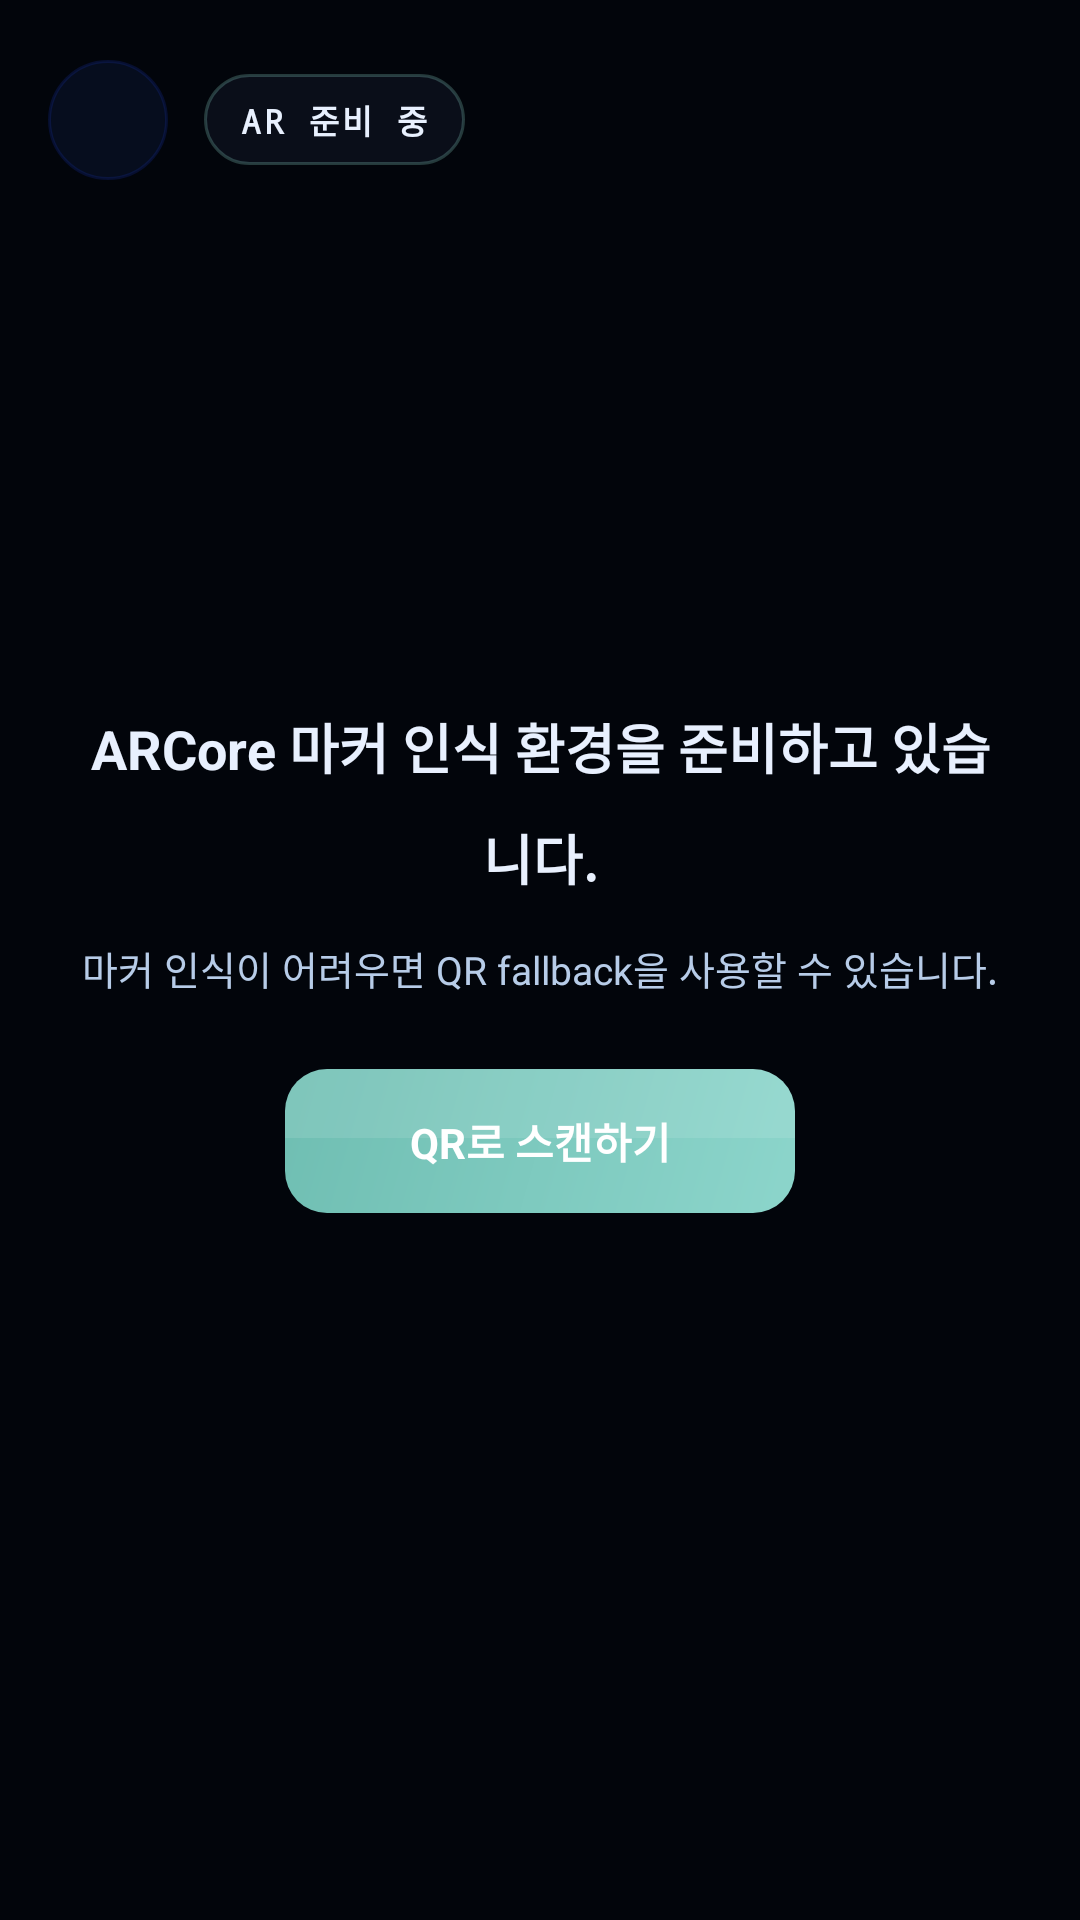

Layout XML and referenced resources for this Android screen:
<!-- AndroidManifest.xml: activity theme Theme.ArtBusan -->
<!-- res/layout/activity_ar_viewer.xml -->
<?xml version="1.0" encoding="utf-8"?>
<androidx.coordinatorlayout.widget.CoordinatorLayout xmlns:android="http://schemas.android.com/apk/res/android"
    android:layout_width="match_parent"
    android:layout_height="match_parent"
    android:background="#02050B">

    <FrameLayout
        android:layout_width="match_parent"
        android:layout_height="match_parent">

        <android.opengl.GLSurfaceView
            android:id="@+id/glArScene"
            android:layout_width="match_parent"
            android:layout_height="match_parent"
            android:visibility="gone" />

        <androidx.camera.view.PreviewView
            android:id="@+id/previewCamera"
            android:layout_width="match_parent"
            android:layout_height="match_parent"
            android:visibility="gone" />

        <View
            android:id="@+id/dimOverlay"
            android:layout_width="match_parent"
            android:layout_height="match_parent"
            android:background="#02050B" />

        <LinearLayout
            android:layout_width="match_parent"
            android:layout_height="wrap_content"
            android:gravity="center_vertical"
            android:orientation="horizontal"
            android:paddingStart="16dp"
            android:paddingTop="20dp"
            android:paddingEnd="16dp">

            <ImageButton
                android:id="@+id/btnArBack"
                android:layout_width="40dp"
                android:layout_height="40dp"
                android:background="@drawable/bg_hud_btn"
                android:contentDescription="Back"
                android:padding="8dp"
                android:src="@drawable/ic_arrow_back" />

            <TextView
                android:id="@+id/tvArStatus"
                android:layout_width="wrap_content"
                android:layout_height="wrap_content"
                android:layout_marginStart="12dp"
                android:background="@drawable/bg_ar_status"
                android:fontFamily="monospace"
                android:letterSpacing="0.08"
                android:paddingStart="12dp"
                android:paddingTop="7dp"
                android:paddingEnd="12dp"
                android:paddingBottom="7dp"
                android:text="@string/ar_status_preparing"
                android:textColor="#E8F0FE"
                android:textSize="11sp"
                android:textStyle="bold" />
        </LinearLayout>

        <LinearLayout
            android:id="@+id/preScanGuideGroup"
            android:layout_width="match_parent"
            android:layout_height="wrap_content"
            android:layout_gravity="center"
            android:gravity="center_horizontal"
            android:orientation="vertical"
            android:paddingStart="24dp"
            android:paddingEnd="24dp">

            <TextView
                android:id="@+id/tvArModeBadge"
                android:layout_width="wrap_content"
                android:layout_height="wrap_content"
                android:layout_marginBottom="12dp"
                android:background="@drawable/bg_ar_status"
                android:fontFamily="monospace"
                android:letterSpacing="0.08"
                android:paddingStart="14dp"
                android:paddingTop="8dp"
                android:paddingEnd="14dp"
                android:paddingBottom="8dp"
                android:text="@string/ar_status_marker_scan"
                android:textColor="#FFFFFF"
                android:textSize="12sp"
                android:textStyle="bold"
                android:visibility="gone" />

            <TextView
                android:id="@+id/tvArHint"
                android:layout_width="match_parent"
                android:layout_height="wrap_content"
                android:gravity="center"
                android:lineSpacingMultiplier="1.4"
                android:text="@string/ar_hint_preparing"
                android:textColor="#E8F0FE"
                android:textSize="18sp"
                android:textStyle="bold" />

            <TextView
                android:id="@+id/tvArModeGuide"
                android:layout_width="match_parent"
                android:layout_height="wrap_content"
                android:layout_marginTop="14dp"
                android:gravity="center"
                android:lineSpacingMultiplier="1.4"
                android:text="@string/ar_guide_marker_scan"
                android:textColor="#B7CCE8"
                android:textSize="13sp" />

            <TextView
                android:id="@+id/btnScanQr"
                android:layout_width="wrap_content"
                android:layout_height="48dp"
                android:layout_marginTop="24dp"
                android:background="@drawable/bg_detail_ar_btn"
                android:gravity="center"
                android:minWidth="170dp"
                android:paddingStart="22dp"
                android:paddingEnd="22dp"
                android:text="@string/ar_button_qr_fallback"
                android:textColor="#FFFFFF"
                android:textSize="14sp"
                android:textStyle="bold" />
        </LinearLayout>

        <FrameLayout
            android:id="@+id/scanFrame"
            android:layout_width="220dp"
            android:layout_height="220dp"
            android:layout_gravity="center"
            android:background="@drawable/bg_ar_scan_frame"
            android:visibility="gone" />

    </FrameLayout>

    <LinearLayout
        android:id="@+id/bottomSheetArtwork"
        android:layout_width="match_parent"
        android:layout_height="wrap_content"
        android:layout_gravity="bottom"
        android:background="@drawable/bg_detail_panel"
        android:elevation="16dp"
        android:orientation="vertical"
        android:paddingStart="20dp"
        android:paddingTop="14dp"
        android:paddingEnd="20dp"
        android:paddingBottom="26dp"
        android:visibility="gone">

        <View
            android:layout_width="42dp"
            android:layout_height="4dp"
            android:layout_gravity="center_horizontal"
            android:background="@drawable/bg_sheet_handle" />

        <TextView
            android:id="@+id/tvPeekTitle"
            android:layout_width="match_parent"
            android:layout_height="wrap_content"
            android:layout_marginTop="16dp"
            android:text="@string/ar_initial_title"
            android:textColor="#FFFFFF"
            android:textSize="24sp"
            android:textStyle="bold" />

        <TextView
            android:id="@+id/tvPeekSummary"
            android:layout_width="match_parent"
            android:layout_height="wrap_content"
            android:layout_marginTop="10dp"
            android:lineSpacingMultiplier="1.3"
            android:maxLines="3"
            android:text="@string/ar_initial_summary"
            android:textColor="#C9D7EA"
            android:textSize="14sp" />

        <LinearLayout
            android:layout_width="match_parent"
            android:layout_height="wrap_content"
            android:layout_marginTop="18dp"
            android:gravity="center_vertical"
            android:orientation="horizontal">

            <TextView
                android:id="@+id/btnSeeMore"
                android:layout_width="0dp"
                android:layout_height="46dp"
                android:layout_weight="1"
                android:background="@drawable/bg_detail_ar_btn"
                android:gravity="center"
                android:text="@string/ar_button_detail"
                android:textColor="#FFFFFF"
                android:textSize="14sp"
                android:textStyle="bold" />

            <TextView
                android:id="@+id/btnRescan"
                android:layout_width="wrap_content"
                android:layout_height="46dp"
                android:layout_marginStart="10dp"
                android:background="@drawable/bg_detail_btn_outline"
                android:gravity="center"
                android:minWidth="92dp"
                android:paddingStart="18dp"
                android:paddingEnd="18dp"
                android:text="@string/ar_button_rescan"
                android:textColor="#D9E7FF"
                android:textSize="14sp"
                android:textStyle="bold" />
        </LinearLayout>

        <LinearLayout
            android:id="@+id/layoutDetailGroup"
            android:layout_width="match_parent"
            android:layout_height="wrap_content"
            android:layout_marginTop="20dp"
            android:orientation="vertical"
            android:visibility="gone">

            <TextView
                android:id="@+id/tvDetailTitleSheet"
                android:layout_width="match_parent"
                android:layout_height="wrap_content"
                android:textColor="#FFFFFF"
                android:textSize="22sp"
                android:textStyle="bold" />

            <TextView
                android:id="@+id/tvArtist"
                android:layout_width="match_parent"
                android:layout_height="wrap_content"
                android:layout_marginTop="8dp"
                android:textColor="#76B2FF"
                android:textSize="13sp" />

            <TextView
                android:id="@+id/tvDetailBody"
                android:layout_width="match_parent"
                android:layout_height="wrap_content"
                android:layout_marginTop="16dp"
                android:lineSpacingMultiplier="1.45"
                android:textColor="#D5E1F0"
                android:textSize="14sp" />

            <LinearLayout
                android:layout_width="match_parent"
                android:layout_height="wrap_content"
                android:layout_marginTop="18dp"
                android:orientation="horizontal">

                <TextView
                    android:id="@+id/btnTts"
                    android:layout_width="0dp"
                    android:layout_height="46dp"
                    android:layout_weight="1"
                    android:background="@drawable/bg_detail_btn_outline"
                    android:gravity="center"
                    android:text="@string/ar_button_tts"
                    android:textColor="#D9E7FF"
                    android:textSize="14sp"
                    android:textStyle="bold" />

                <TextView
                    android:id="@+id/btnArMode"
                    android:layout_width="0dp"
                    android:layout_height="46dp"
                    android:layout_marginStart="10dp"
                    android:layout_weight="1"
                    android:background="@drawable/bg_detail_ar_btn"
                    android:gravity="center"
                    android:text="@string/ar_button_ar_mode"
                    android:textColor="#FFFFFF"
                    android:textSize="14sp"
                    android:textStyle="bold" />
            </LinearLayout>
        </LinearLayout>

    </LinearLayout>

</androidx.coordinatorlayout.widget.CoordinatorLayout>
<!-- resources referenced by this layout -->
<resources>
  <!-- drawable bg_ar_scan_frame (drawable) -->
  <?xml version="1.0" encoding="utf-8"?>
  <shape xmlns:android="http://schemas.android.com/apk/res/android"
      android:shape="rectangle">
      <solid android:color="#00000000" />
      <corners android:radius="28dp" />
      <stroke
          android:width="2dp"
          android:color="#B38CD5CB" />
  </shape>
  <!-- drawable bg_ar_status (drawable) -->
  <?xml version="1.0" encoding="utf-8"?>
  <shape xmlns:android="http://schemas.android.com/apk/res/android"
      android:shape="rectangle">
      <solid android:color="#AA0E1320" />
      <corners android:radius="18dp" />
      <stroke
          android:width="1dp"
          android:color="#408CD5CB" />
  </shape>
  <!-- drawable bg_detail_btn_outline (drawable) -->
  <?xml version="1.0" encoding="utf-8"?>
  <shape xmlns:android="http://schemas.android.com/apk/res/android">
      <solid android:color="#00000000" />
      <stroke
          android:width="1.5dp"
          android:color="#8CD5CB" />
      <corners android:radius="12dp" />
  </shape>
  <!-- drawable bg_detail_panel (drawable) -->
  <?xml version="1.0" encoding="utf-8"?>
  <shape xmlns:android="http://schemas.android.com/apk/res/android">
      <gradient
          android:angle="270"
          android:startColor="#0005070D"
          android:centerColor="#E605070D"
          android:endColor="#FF05070D"
          android:type="linear" />
  </shape>
  <!-- drawable bg_hud_btn (drawable) -->
  <?xml version="1.0" encoding="utf-8"?>
  <shape xmlns:android="http://schemas.android.com/apk/res/android"
      android:shape="oval">
      <solid android:color="#660D1A3A" />
      <stroke
          android:width="1dp"
          android:color="#331A3BC4" />
  </shape>
  <!-- drawable bg_sheet_handle (drawable) -->
  <?xml version="1.0" encoding="utf-8"?>
  <shape xmlns:android="http://schemas.android.com/apk/res/android"
      android:shape="rectangle">
      <solid android:color="#3B5F88" />
      <corners android:radius="8dp" />
  </shape>
  <string name="ar_button_ar_mode">AR로 보기</string>
  <string name="ar_button_detail">상세보기</string>
  <string name="ar_button_qr_fallback">QR로 스캔하기</string>
  <string name="ar_button_rescan">재스캔</string>
  <string name="ar_button_tts">TTS 읽어주기</string>
  <string name="ar_guide_marker_scan">마커 인식이 어려우면 QR fallback을 사용할 수 있습니다.</string>
  <string name="ar_hint_preparing">ARCore 마커 인식 환경을 준비하고 있습니다.</string>
  <string name="ar_initial_summary">데모 마커는 test_poster.jpg이며, QR fallback은 artar://work/1 형식을 지원합니다.</string>
  <string name="ar_initial_title">작품 마커를 비춰 주세요</string>
  <string name="ar_status_marker_scan">마커 스캔</string>
  <string name="ar_status_preparing">AR 준비 중</string>
  <style name="Theme.ArtBusan" parent="Base.Theme.ArtBusan" />
  <style name="Base.Theme.ArtBusan" parent="Theme.Material3.DayNight.NoActionBar">
          <item name="colorPrimary">@color/primary_teal</item>
          <item name="colorOnPrimary">@color/text_primary</item>
          <item name="colorSurface">@color/bg_surface</item>
          <item name="colorOnSurface">@color/text_primary</item>
          <item name="android:windowBackground">@color/bg_content</item>
          <item name="android:statusBarColor">@color/bg_content</item>
          <item name="android:windowLightStatusBar">true</item>
      </style>
  <color name="primary_teal">#8CD5CB</color>
  <color name="text_primary">#222222</color>
  <color name="bg_surface">#FAF9F6</color>
  <color name="bg_content">#F4F4F4</color>
</resources>
